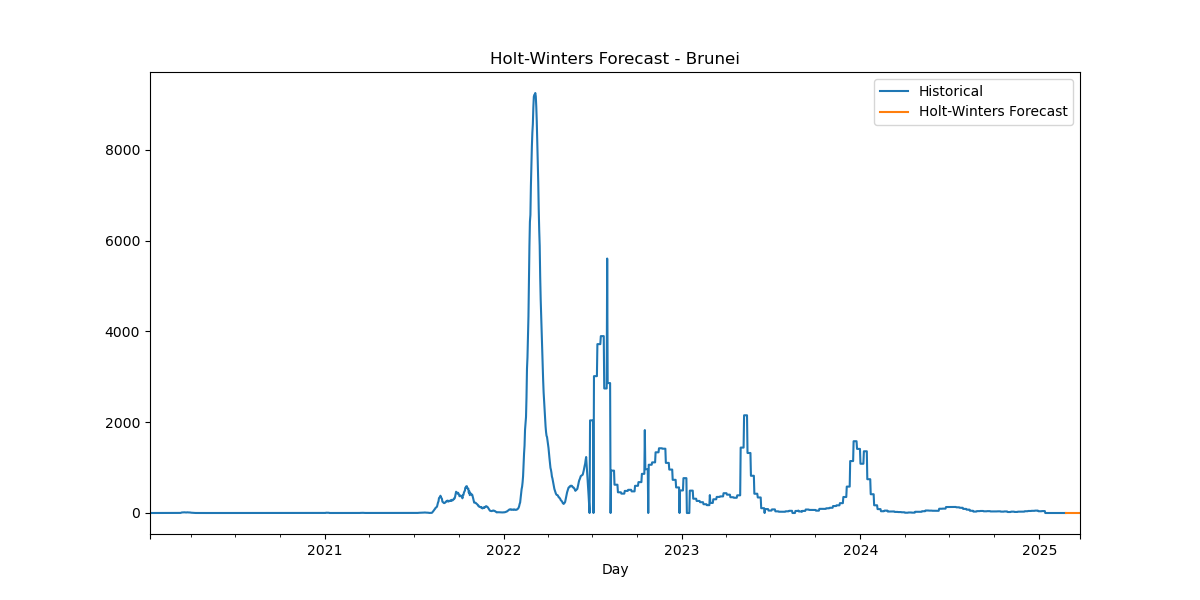

Source data for this figure (header and first rows):
Date, HW_Forecast
2025-02-24, -0.0002836
2025-02-25, -0.0001266
2025-02-26, 0.0002607
2025-02-27, 9.73048572200535e-05
2025-02-28, 2.6016213158366964e-05
2025-03-01, 5.4273030395745274e-06
2025-03-02, -2.344605253996381e-06
2025-03-03, -0.0002836
2025-03-04, -0.0001266
2025-03-05, 0.0002607
2025-03-06, 9.73048572200535e-05
2025-03-07, 2.6016213158366964e-05
2025-03-08, 5.4273030395745274e-06
2025-03-09, -2.344605253996381e-06
2025-03-10, -0.0002836
2025-03-11, -0.0001266
2025-03-12, 0.0002607
2025-03-13, 9.73048572200535e-05
2025-03-14, 2.6016213158366964e-05
2025-03-15, 5.4273030395745274e-06
2025-03-16, -2.344605253996381e-06
2025-03-17, -0.0002836
2025-03-18, -0.0001266
2025-03-19, 0.0002607
2025-03-20, 9.73048572200535e-05
2025-03-21, 2.6016213158366964e-05
2025-03-22, 5.4273030395745274e-06
2025-03-23, -2.344605253996381e-06
2025-03-24, -0.0002836
2025-03-25, -0.0001266
